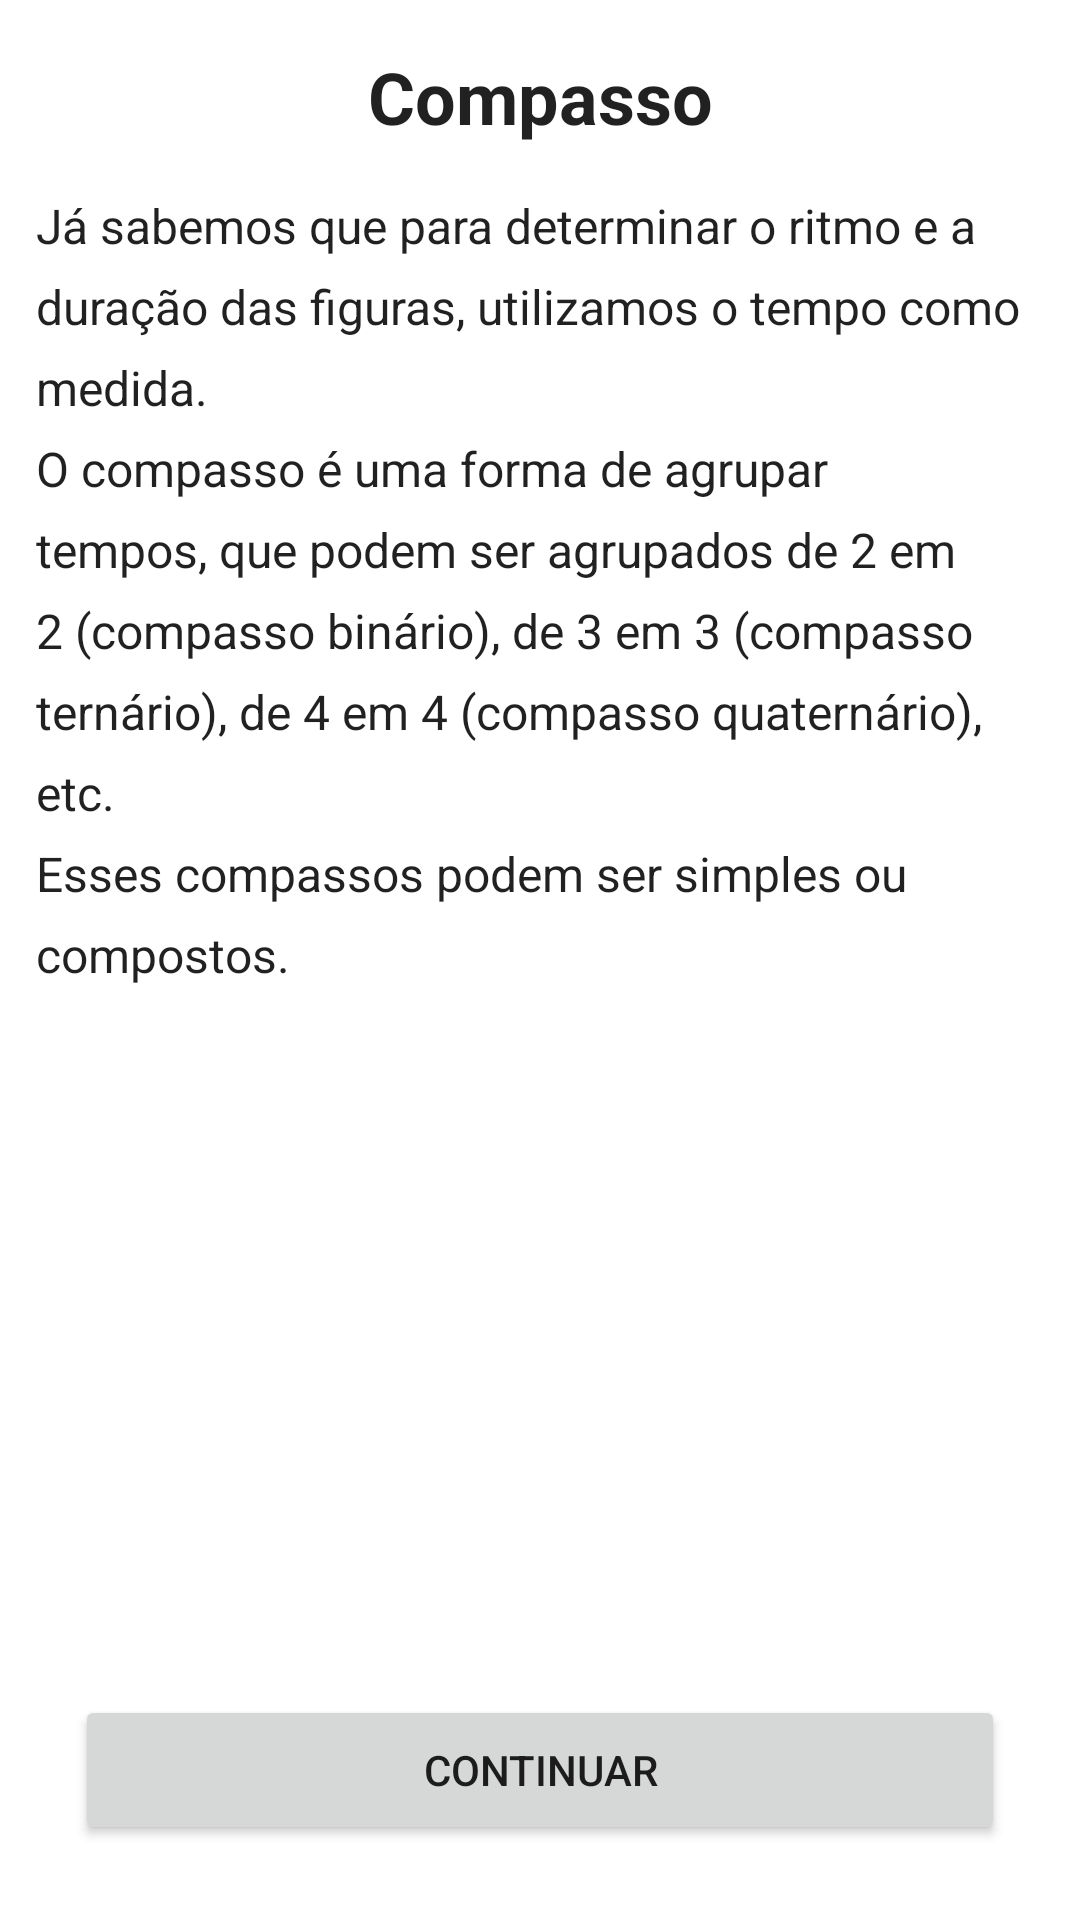

Produce the Android XML layout that renders to this screen, including the resource entries it uses.
<!-- AndroidManifest.xml: application theme Theme.Colcheius -->
<!-- res/layout/fragment_compasso.xml -->
<?xml version="1.0" encoding="utf-8"?>
<androidx.constraintlayout.widget.ConstraintLayout xmlns:android="http://schemas.android.com/apk/res/android"
    xmlns:app="http://schemas.android.com/apk/res-auto"
    xmlns:tools="http://schemas.android.com/tools"
    android:layout_width="match_parent"
    android:layout_height="match_parent"
    tools:context=".view.modulo3.CompassoFragment">

    <TextView
        android:id="@+id/title_compasso"
        android:layout_width="wrap_content"
        android:layout_height="wrap_content"
        android:layout_marginTop="16dp"
        android:text="@string/m3_title_Compasso"
        android:textColor="?android:attr/textColorPrimary"
        android:textSize="24sp"
        android:textStyle="bold"
        app:layout_constraintEnd_toEndOf="parent"
        app:layout_constraintStart_toStartOf="parent"
        app:layout_constraintTop_toTopOf="parent" />

    <TextView
        android:layout_width="0dp"
        android:layout_height="wrap_content"
        android:layout_marginHorizontal="12dp"
        android:layout_marginTop="16dp"
        android:lineSpacingExtra="8dp"
        android:text="@string/m3_text_explain_compasso"
        android:textColor="?android:attr/textColorPrimary"
        android:textSize="16sp"
        app:layout_constraintEnd_toEndOf="parent"
        app:layout_constraintStart_toStartOf="parent"
        app:layout_constraintTop_toBottomOf="@id/title_compasso" />

    <Button
        android:id="@+id/bt_continue"
        android:layout_width="match_parent"
        android:layout_height="50dp"
        android:layout_marginHorizontal="25dp"
        android:layout_marginBottom="25dp"
        android:text="@string/bt_continue"
        app:layout_constraintBottom_toBottomOf="parent"
        app:layout_constraintEnd_toEndOf="parent" />

</androidx.constraintlayout.widget.ConstraintLayout>
<!-- resources referenced by this layout -->
<resources>
  <string name="bt_continue">Continuar</string>
  <string name="m3_text_explain_compasso">Já sabemos que para determinar o ritmo e a duração das figuras, utilizamos o tempo como medida.
          \nO compasso é uma forma de agrupar tempos, que podem ser agrupados de 2 em 2 (compasso binário), de 3 em 3 (compasso ternário), de 4 em 4 (compasso quaternário), etc.
          \nEsses compassos podem ser simples ou compostos.</string>
  <string name="m3_title_Compasso">Compasso</string>
  <style name="Theme.Colcheius" parent="Theme.MaterialComponents.Light.DarkActionBar">
          
          <item name="colorPrimary">@color/green_500</item>
          <item name="colorPrimaryVariant">@color/green_700</item>
          <item name="colorOnPrimary">@color/white</item>
          
          <item name="colorSecondary">@color/green_200</item>
          <item name="colorSecondaryVariant">@color/green_700</item>
          <item name="colorOnSecondary">@color/black</item>
          
          <item name="android:statusBarColor" tools:targetApi="l">?attr/colorPrimaryVariant</item>
          
      </style>
  <color name="green_500">#4CAF50</color>
  <color name="green_700">#388E3C</color>
  <color name="white">#FFFFFFFF</color>
  <color name="green_200">#A5D6A7</color>
  <color name="black">#FF000000</color>
</resources>
